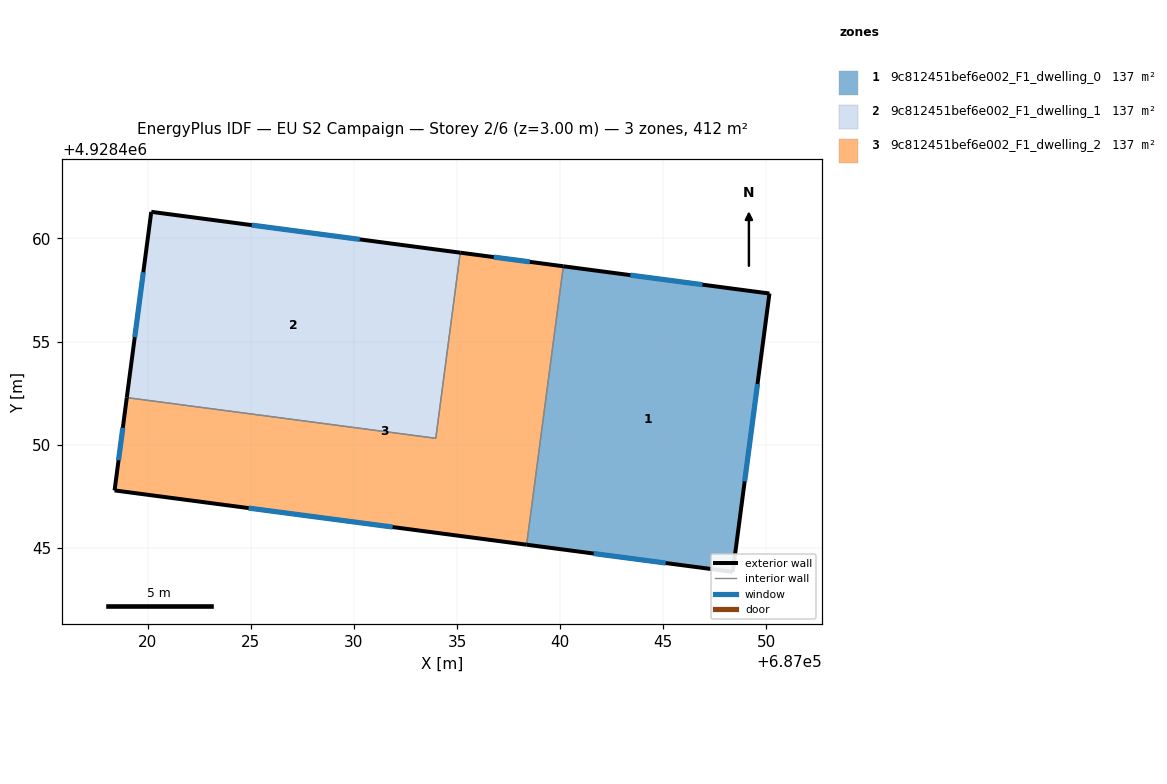
=== STOREY PLAN SPEC (per zone: floor XY polygon, exterior-wall plan segments, windows/doors) ===
zone 1: 9c812451bef6e002_F1_dwelling_0  (137.3 m²)
  floor: (687050.15, 4928457.33) (687048.37, 4928443.83) (687038.38, 4928445.15) (687040.16, 4928458.65)
  exterior wall: (687038.38, 4928445.15) – (687048.37, 4928443.83)  [10.1 m]
    window: (687041.63, 4928444.72) – (687045.12, 4928444.26)  [3.7 m²]
  exterior wall: (687050.15, 4928457.33) – (687040.16, 4928458.65)  [10.1 m]
    window: (687046.90, 4928457.76) – (687043.41, 4928458.22)  [3.7 m²]
  exterior wall: (687048.37, 4928443.83) – (687050.15, 4928457.33)  [13.6 m]
    window: (687048.95, 4928448.22) – (687049.57, 4928452.94)  [5.0 m²]
  interior walls: 1
zone 2: 9c812451bef6e002_F1_dwelling_1  (137.3 m²)
  floor: (687035.16, 4928459.31) (687033.97, 4928450.31) (687018.99, 4928452.28) (687020.17, 4928461.29)
  exterior wall: (687035.16, 4928459.31) – (687020.17, 4928461.29)  [15.1 m]
    window: (687030.28, 4928459.96) – (687025.05, 4928460.65)  [5.5 m²]
  exterior wall: (687020.17, 4928461.29) – (687018.99, 4928452.28)  [9.1 m]
    window: (687019.79, 4928458.36) – (687019.37, 4928455.21)  [3.3 m²]
  interior walls: 2
zone 3: 9c812451bef6e002_F1_dwelling_2  (137.3 m²)
  floor: (687040.16, 4928458.65) (687038.38, 4928445.15) (687018.39, 4928447.78) (687018.99, 4928452.28) (687033.97, 4928450.31) (687035.16, 4928459.31)
  exterior wall: (687040.16, 4928458.65) – (687035.16, 4928459.31)  [5.0 m]
    window: (687038.53, 4928458.87) – (687036.78, 4928459.10)  [1.8 m²]
  exterior wall: (687018.39, 4928447.78) – (687038.38, 4928445.15)  [20.2 m]
    window: (687024.89, 4928446.93) – (687031.88, 4928446.01)  [7.4 m²]
  exterior wall: (687018.99, 4928452.28) – (687018.39, 4928447.78)  [4.5 m]
    window: (687018.79, 4928450.82) – (687018.59, 4928449.25)  [1.7 m²]
  interior walls: 3

=== DERIVED (storey summary) ===
Building: EU S2 Campaign
Storey: 2 of 6  (floor level z = 3.00 m)
Storey gross floor area: 411.9 m²
Zones on this storey: 3
  - 9c812451bef6e002_F1_dwelling_0: floor 137.3 m²; exterior wall 33.8 m (101.3 m²); 3 window(s) 12.4 m²; WWR 12.2%
  - 9c812451bef6e002_F1_dwelling_1: floor 137.3 m²; exterior wall 24.2 m (72.6 m²); 2 window(s) 8.9 m²; WWR 12.2%
  - 9c812451bef6e002_F1_dwelling_2: floor 137.3 m²; exterior wall 29.7 m (89.2 m²); 3 window(s) 10.9 m²; WWR 12.2%
Zone adjacency (shared interzone walls):
  - 9c812451bef6e002_F1_dwelling_0 ↔ 9c812451bef6e002_F1_dwelling_2
  - 9c812451bef6e002_F1_dwelling_1 ↔ 9c812451bef6e002_F1_dwelling_2